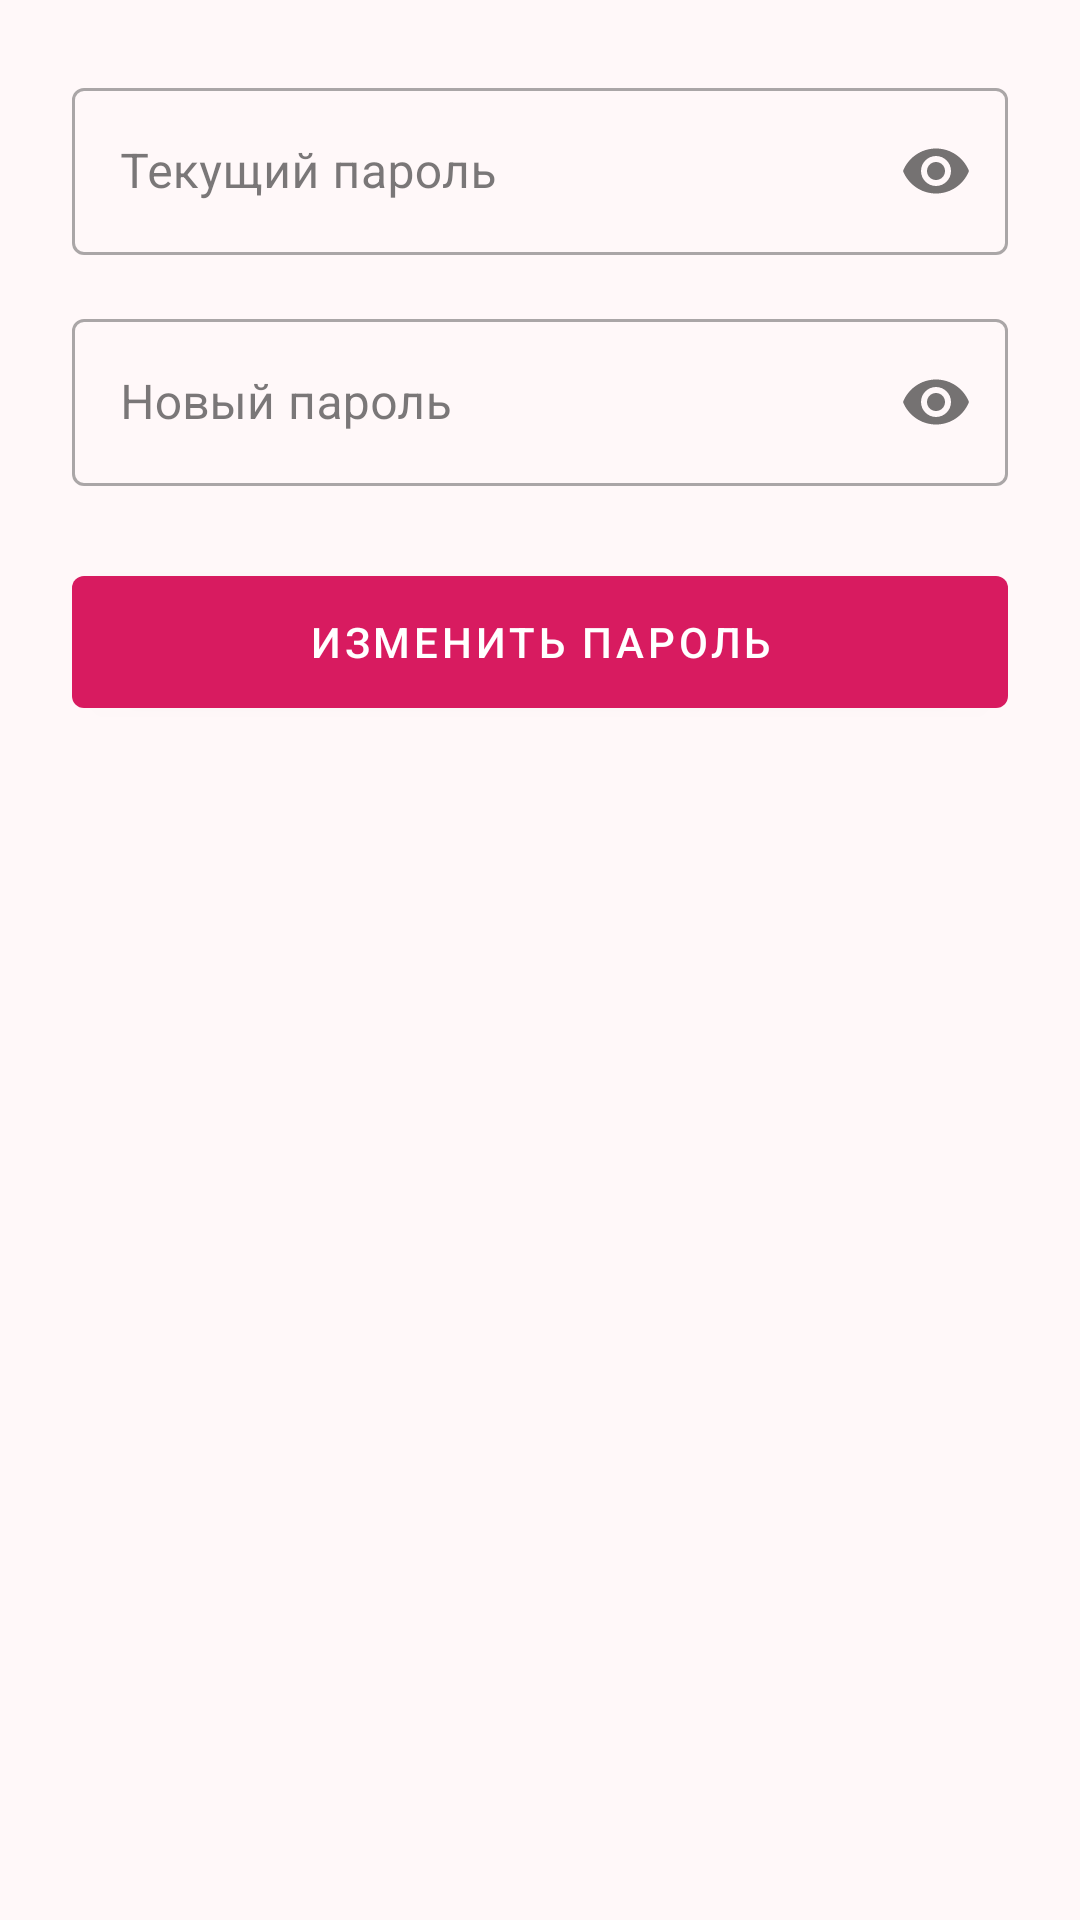

Layout XML and referenced resources for this Android screen:
<!-- AndroidManifest.xml: application theme Theme.Curs -->
<!-- res/layout/dialog_change_password.xml -->
<?xml version="1.0" encoding="utf-8"?>
<LinearLayout xmlns:android="http://schemas.android.com/apk/res/android"
    xmlns:app="http://schemas.android.com/apk/res-auto"
    android:layout_width="match_parent"
    android:layout_height="wrap_content"
    android:orientation="vertical"
    android:padding="24dp">

    <com.google.android.material.textfield.TextInputLayout
        android:layout_width="match_parent"
        android:layout_height="wrap_content"
        android:layout_marginBottom="16dp"
        android:hint="Текущий пароль"
        app:passwordToggleEnabled="true"
        style="@style/Widget.MaterialComponents.TextInputLayout.OutlinedBox">

        <com.google.android.material.textfield.TextInputEditText
            android:id="@+id/etOldPassword"
            android:layout_width="match_parent"
            android:layout_height="wrap_content"
            android:inputType="textPassword" />
    </com.google.android.material.textfield.TextInputLayout>

    <com.google.android.material.textfield.TextInputLayout
        android:layout_width="match_parent"
        android:layout_height="wrap_content"
        android:layout_marginBottom="24dp"
        android:hint="Новый пароль"
        app:passwordToggleEnabled="true"
        style="@style/Widget.MaterialComponents.TextInputLayout.OutlinedBox">

        <com.google.android.material.textfield.TextInputEditText
            android:id="@+id/etNewPassword"
            android:layout_width="match_parent"
            android:layout_height="wrap_content"
            android:inputType="textPassword" />
    </com.google.android.material.textfield.TextInputLayout>

    <com.google.android.material.button.MaterialButton
        android:id="@+id/btnChangePasswordConfirm"
        android:layout_width="match_parent"
        android:layout_height="56dp"
        android:text="Изменить пароль" />
</LinearLayout>
<!-- resources referenced by this layout -->
<resources>
  <style name="Theme.Curs" parent="Theme.MaterialComponents.DayNight.NoActionBar">
  
          
          <item name="colorPrimary">@color/pink_primary</item>
          <item name="colorPrimaryVariant">@color/pink_primary_dark</item>
          <item name="colorOnPrimary">@color/white</item>
  
          <item name="colorSecondary">@color/pink_secondary</item>
          <item name="colorSecondaryVariant">@color/pink_primary_dark</item>
          <item name="colorOnSecondary">@color/white</item>
  
          
          <item name="android:colorBackground">@color/background_light</item>
          <item name="colorSurface">@color/surface_light</item>
          <item name="colorOnSurface">@color/text_primary_light</item>
  
          
          <item name="colorError">@color/error_red</item>
          <item name="colorOnError">@color/white</item>
      </style>
  <color name="pink_primary">#D81B60</color>
  <color name="pink_primary_dark">#AD1457</color>
  <color name="white">#FFFFFF</color>
  <color name="pink_secondary">#F06292</color>
  <color name="background_light">#FFF8F9</color>
  <color name="surface_light">#FFFFFF</color>
  <color name="text_primary_light">#212121</color>
  <color name="error_red">#CF6679</color>
</resources>
